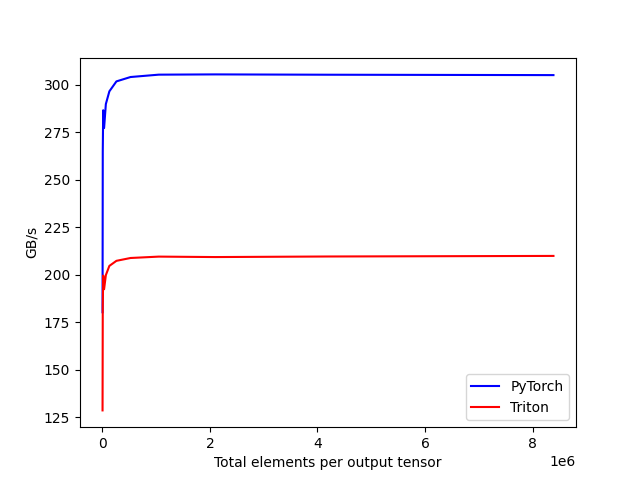

The file beside this chart, header and first rows:
tot_elements, PyTorch, Triton
4096, 180.2, 128.5
8192, 264.8, 183.3
16384, 286.6, 199.5
32768, 277.2, 192.3
65536, 289.8, 199.7
131072, 296.5, 204.6
262144, 301.7, 207.3
524288, 304, 208.8
1048576, 305.3, 209.5
2097152, 305.4, 209.3
4194304, 305.3, 209.5
8388608, 305.1, 209.9
